Run: headless pygame with SDL's dummy video driver; simulated clock (each Clock.tick advances the game by its frame time, no real sleeping); random seed 0; keys injected as events and as key.get_pressed() state; no mouse input.
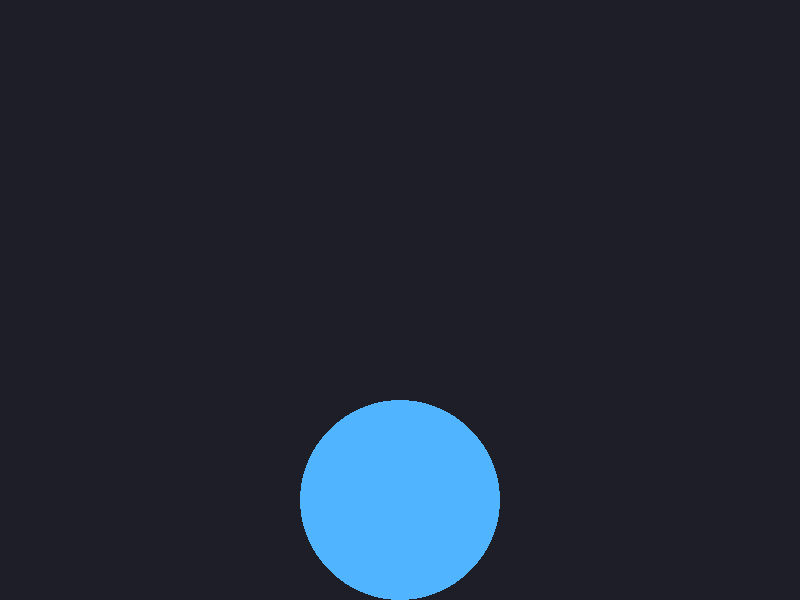
Frame 1 of 4 · flips 1–60 · no input
Frame 2 of 4 · flips 61–180 · tapped SPACE, RETURN · held RIGHT (→), D · screen unchanged from frame 1, image omitted
Frame 3 of 4 · flips 181–300 · held DOWN (↓), S · screen unchanged from frame 2, image omitted
Frame 4 of 4 · flips 301–420 · held LEFT (←), A, UP (↑), W · screen unchanged from frame 3, image omitted

The pygame program that drew these frames:

import pygame

pygame.init()
screen = pygame.display.set_mode((800, 600))
pygame.display.set_caption("My Graphics Window")

running = True
while running:
    for event in pygame.event.get():
        if event.type == pygame.QUIT:
            running = False

    screen.fill((30, 30, 40))
    pygame.draw.circle(screen, (80, 180, 255), (400, 500), 100)
    pygame.display.flip()

pygame.quit()
